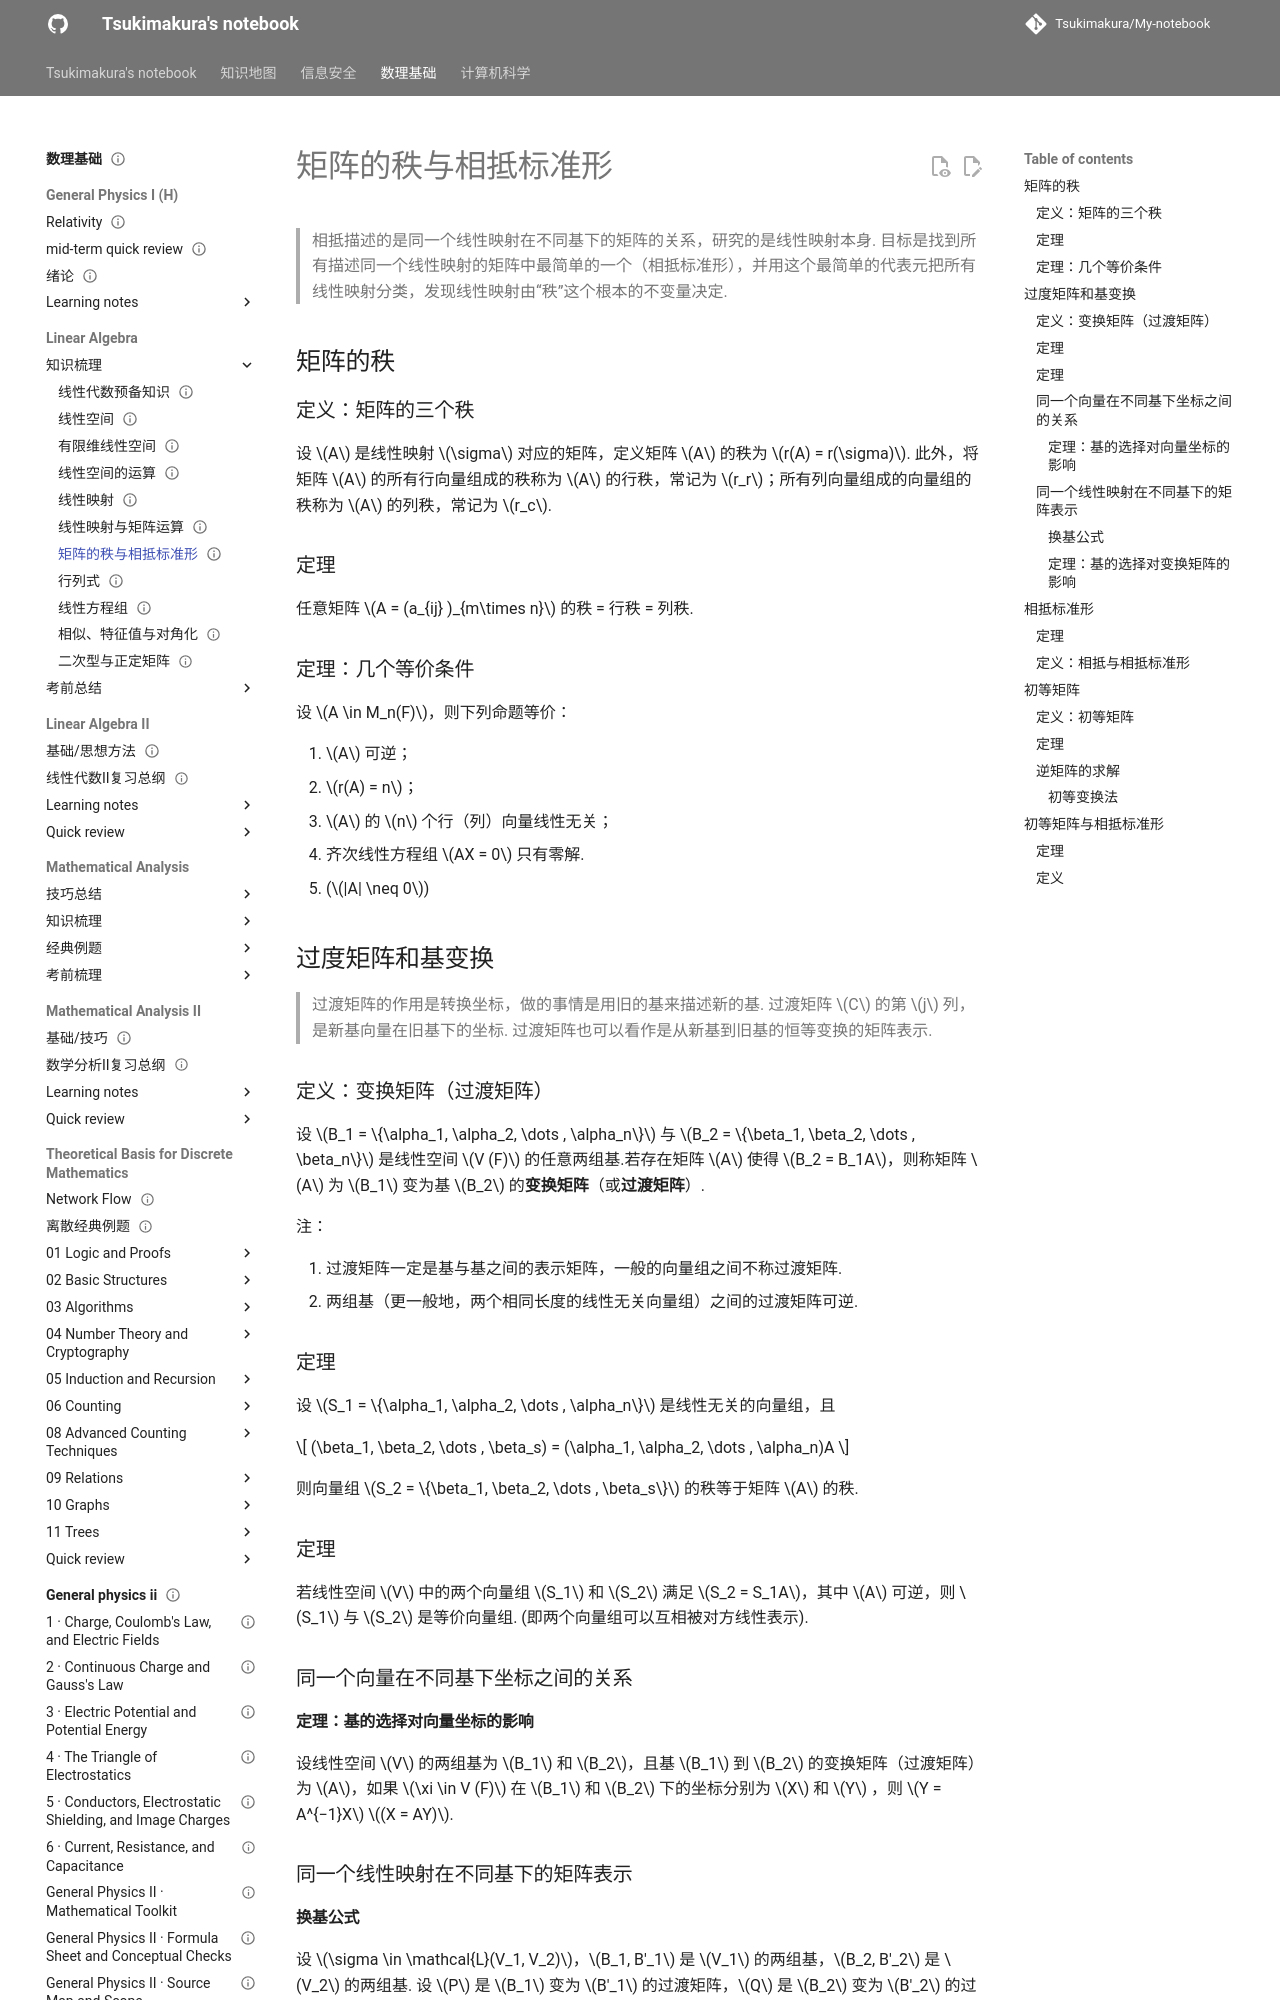

repository: Tsukimakura/My-notebook · page: 数理基础/Linear Algebra/知识梳理/07 相抵标准形/index.html · generator: mkdocs

---
title: "矩阵的秩与相抵标准形"
status: draft
tags: [math-physics]
created: null
updated: 2026-10-06
sources: []
---

# 矩阵的秩与相抵标准形

>相抵描述的是同一个线性映射在不同基下的矩阵的关系，研究的是线性映射本身. 目标是找到所有描述同一个线性映射的矩阵中最简单的一个（相抵标准形），并用这个最简单的代表元把所有线性映射分类，发现线性映射由“秩”这个根本的不变量决定.

## 矩阵的秩

### 定义：矩阵的三个秩

设 $A$ 是线性映射 $\sigma$ 对应的矩阵，定义矩阵 $A$ 的秩为 $r(A) = r(\sigma)$. 此外，将矩阵 $A$ 的所有行向量组成的秩称为 $A$ 的行秩，常记为 $r_r$；所有列向量组成的向量组的秩称为 $A$ 的列秩，常记为 $r_c$.

### 定理

任意矩阵 $A = (a_{ij} )_{m\times n}$ 的秩 = 行秩 = 列秩.

### 定理：几个等价条件

设 $A \in M_n(F)$，则下列命题等价：

1. $A$ 可逆；
2. $r(A) = n$；
3. $A$ 的 $n$ 个行（列）向量线性无关；
4. 齐次线性方程组 $AX = 0$ 只有零解.
5. ($|A| \neq 0$)

## 过度矩阵和基变换

>过渡矩阵的作用是转换坐标，做的事情是用旧的基来描述新的基. 过渡矩阵 $C$ 的第 $j$ 列，是新基向量在旧基下的坐标. 过渡矩阵也可以看作是从新基到旧基的恒等变换的矩阵表示.

### 定义：变换矩阵（过渡矩阵）

设 $B_1 = \{\alpha_1, \alpha_2, \dots , \alpha_n\}$ 与 $B_2 = \{\beta_1, \beta_2, \dots , \beta_n\}$ 是线性空间 $V (F)$ 的任意两组基.若存在矩阵 $A$ 使得 $B_2 = B_1A$，则称矩阵 $A$ 为 $B_1$ 变为基 $B_2$ 的**变换矩阵**（或**过渡矩阵**）.

注：

1. 过渡矩阵一定是基与基之间的表示矩阵，一般的向量组之间不称过渡矩阵.
2. 两组基（更一般地，两个相同长度的线性无关向量组）之间的过渡矩阵可逆.

### 定理

设 $S_1 = \{\alpha_1, \alpha_2, \dots , \alpha_n\}$ 是线性无关的向量组，且

$$
(\beta_1, \beta_2, \dots , \beta_s) = (\alpha_1, \alpha_2, \dots , \alpha_n)A
$$

则向量组 $S_2 = \{\beta_1, \beta_2, \dots , \beta_s\}$ 的秩等于矩阵 $A$ 的秩.

### 定理

若线性空间 $V$ 中的两个向量组 $S_1$ 和 $S_2$ 满足 $S_2 = S_1A$，其中 $A$ 可逆，则 $S_1$ 与 $S_2$ 是等价向量组.
(即两个向量组可以互相被对方线性表示).

### 同一个向量在不同基下坐标之间的关系

#### 定理：基的选择对向量坐标的影响

设线性空间 $V$ 的两组基为 $B_1$ 和 $B_2$，且基 $B_1$ 到 $B_2$ 的变换矩阵（过渡矩阵）为 $A$，如果 $\xi \in V (F)$ 在 $B_1$ 和 $B_2$ 下的坐标分别为 $X$ 和 $Y$ ，则 $Y = A^{−1}X$ $(X = AY)$.

### 同一个线性映射在不同基下的矩阵表示
